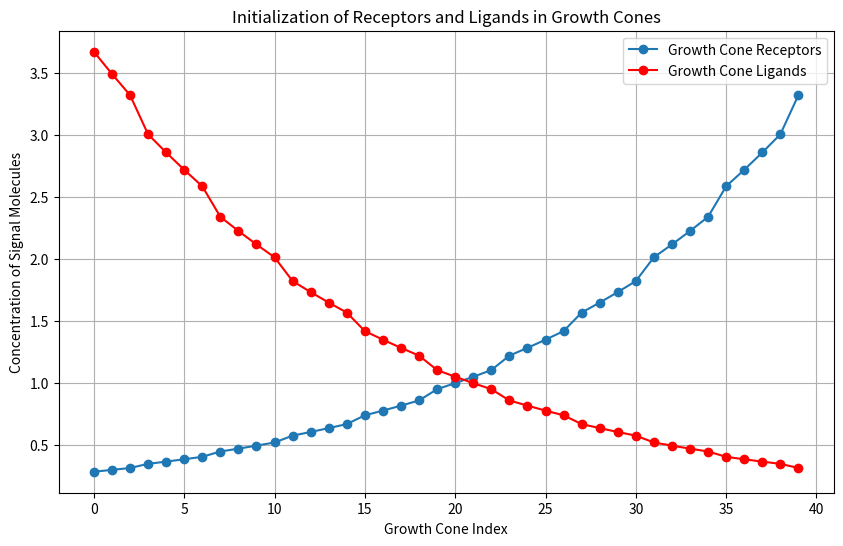
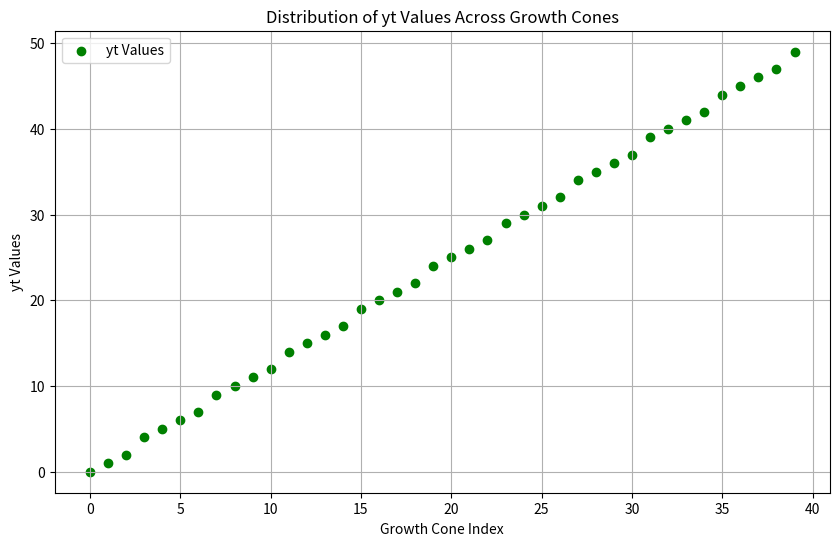
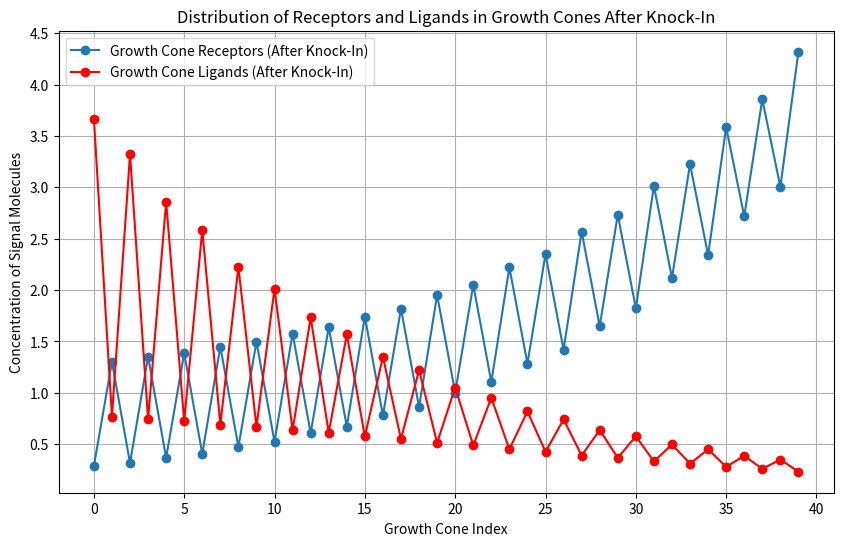

Python code for these plots, in order:
import numpy as np
import matplotlib.pyplot as plt

# Growth Cone Parameters
num_growth_cones = 40  # Number of growth cones

# Field Parameters
field_size_x = 50
field_size_y = 50

# Constants
fs_fac = 50 / field_size_x  # Field size factor

# Matrix initialization
axon_receptor = np.zeros(num_growth_cones)
axon_ligand = np.zeros(num_growth_cones)

# Initialization of receptor and ligand values
yt_values = []  # List to store yt values

for n in range(num_growth_cones):
    # Calculate the y-coordinate position for the current growth cone
    # Ensures even distribution along the y-axis within the field
    yt = np.round((field_size_y - 1) / (num_growth_cones - 1) * n +
                  (num_growth_cones - field_size_y) / (num_growth_cones - 1))
    yt_values.append(yt)  # Append yt value to the list

    # Calculate sensor values
    axon_receptor[n] = np.exp(fs_fac * 0.05 * (yt - field_size_x / 2))
    axon_ligand[n] = np.exp(fs_fac * -0.05 * (yt - 1 - field_size_x / 2))

# Assuming axon_receptor and axon_ligand are populated as per the Python script
plt.figure(figsize=(10, 6))
plt.plot(axon_receptor, 'o-', label='Growth Cone Receptors')
plt.plot(axon_ligand, 'o-', color='red', label='Growth Cone Ligands')
plt.xlabel('Growth Cone Index')
plt.ylabel('Concentration of Signal Molecules')
plt.title('Initialization of Receptors and Ligands in Growth Cones')
plt.legend()
plt.grid(True)
plt.show()

# Create a scatter plot to visualize the distribution of yt values
plt.figure(figsize=(10, 6))
plt.scatter(range(num_growth_cones), yt_values, color='green', label='yt Values')
plt.xlabel('Growth Cone Index')
plt.ylabel('yt Values')
plt.title('Distribution of yt Values Across Growth Cones')
plt.legend()
plt.grid(True)
plt.show()

# Apply knock-in condition
knockIn = 1  # Adjust knockIn value as needed
for f in range(1, num_growth_cones // 2 + 1):
    n = 2 * f - 1
    axon_receptor[n] += knockIn
    axon_ligand[n] = 1 / axon_receptor[n]  # Adjust ligand based on receptor

# Visualize the distribution of receptors and ligands after knock-in
plt.figure(figsize=(10, 6))
plt.plot(axon_receptor, 'o-', label='Growth Cone Receptors (After Knock-In)')
plt.plot(axon_ligand, 'o-', color='red', label='Growth Cone Ligands (After Knock-In)')
plt.xlabel('Growth Cone Index')
plt.ylabel('Concentration of Signal Molecules')
plt.title('Distribution of Receptors and Ligands in Growth Cones After Knock-In')
plt.legend()
plt.grid(True)
plt.show()